Image classification data set "LR" (omarbesbes/RUnet on GitHub). Class labels (4): berry, bird, dog, flower.

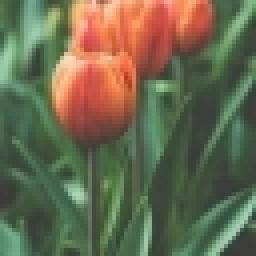
Label: flower

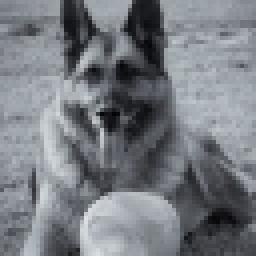
Label: dog

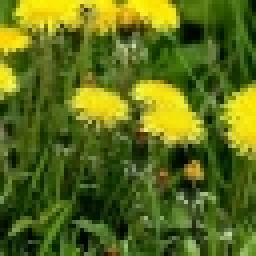
Label: flower

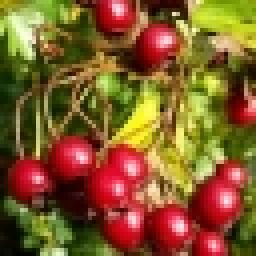
Label: berry

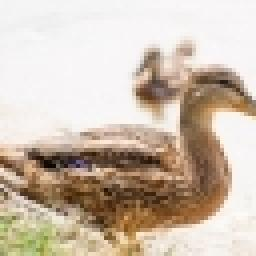
Label: bird

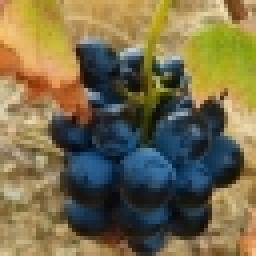
Label: berry
